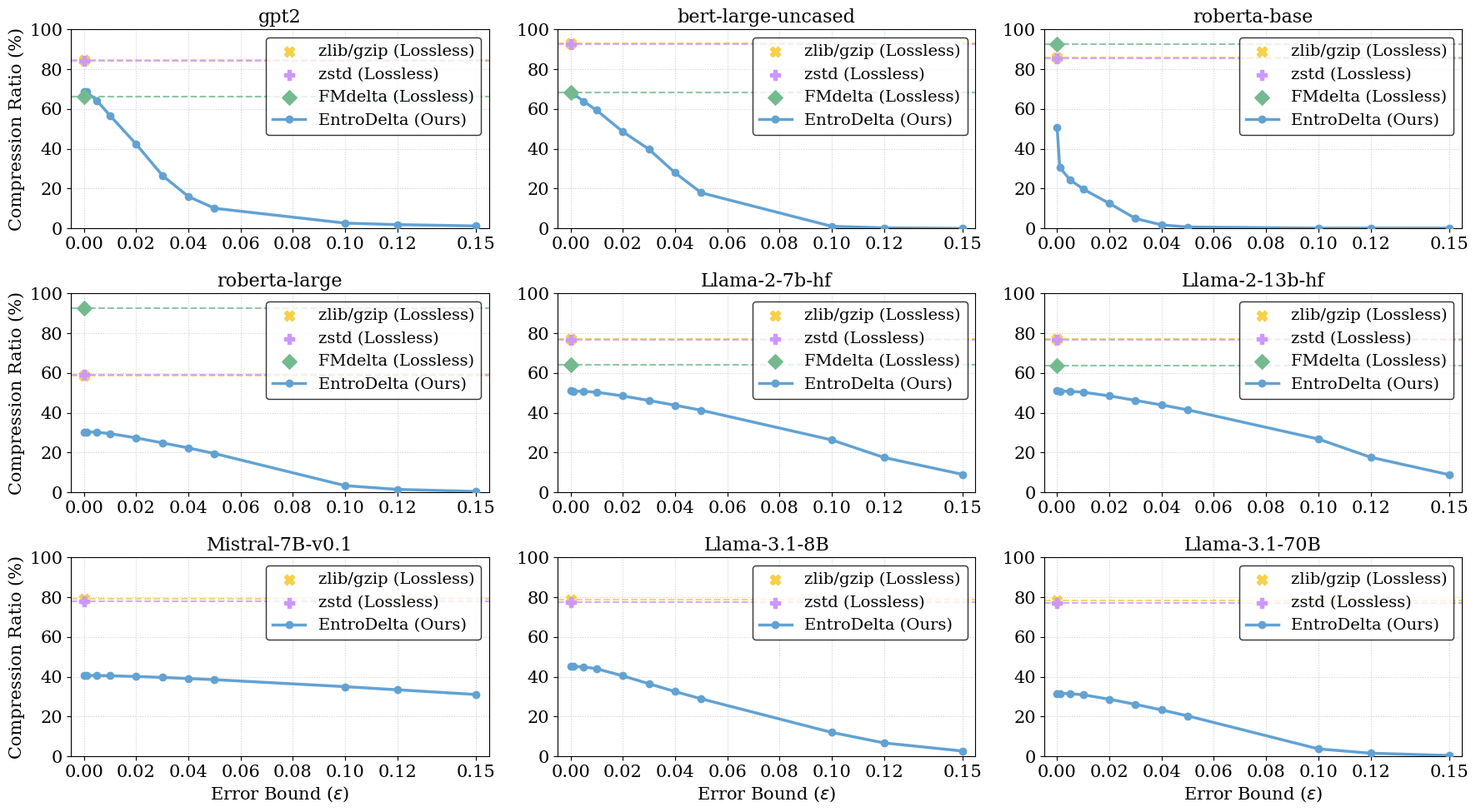

The matplotlib source for this figure:
import matplotlib.pyplot as plt
import numpy as np

def main():
    # 1. 核心数据配置区 (整合 9 个模型的数据，并将各自独立的基线数据合并到每个模型的字典中)
    models_data = [
        {
            "name": "gpt2",
            "rates": [0.0, 0.001, 0.005, 0.01, 0.02, 0.03, 0.04, 0.05, 0.1, 0.12, 0.15],
            "comp_ratios": [68.68, 68.65, 64.15, 56.69, 42.33, 26.65, 16.00, 10.13, 2.67, 1.91, 1.26],
            "color": "#62a2d3", "marker": "o",
            "baselines": [
                (84.44, "#F7CF49", "zlib/gzip (Lossless)", "X"),
                (84.36, "#cc98fd", "zstd (Lossless)", "P"),
                (66.38, "#75ba8f", "FMdelta (Lossless)", "D")
            ]
        },
        {
            "name": "bert-large-uncased",
            "rates": [0.0, 0.001, 0.005, 0.01, 0.02, 0.03, 0.04, 0.05, 0.1, 0.12, 0.15],
            "comp_ratios": [69.06, 67.69, 63.87, 59.34, 48.61, 39.80, 27.98, 17.92, 1.07, 0.29, 0.04],
            "color": "#62a2d3", "marker": "o",
            "baselines": [
                (92.84, "#F7CF49", "zlib/gzip (Lossless)", "X"),
                (92.77, "#cc98fd", "zstd (Lossless)", "P"),
                (68.23, "#75ba8f", "FMdelta (Lossless)", "D")
            ]
        },
        {
            "name": "roberta-base",
            "rates": [0.0, 0.001, 0.005, 0.01, 0.02, 0.03, 0.04, 0.05, 0.1, 0.12, 0.15],
            "comp_ratios": [50.79, 30.58, 24.40, 19.75, 12.58, 4.99, 1.80, 0.71, 0.17, 0.17, 0.15],
            "color": "#62a2d3", "marker": "o",
            "baselines": [
                (85.86, "#F7CF49", "zlib/gzip (Lossless)", "X"),
                (85.35, "#cc98fd", "zstd (Lossless)", "P"),
                (92.52, "#75ba8f", "FMdelta (Lossless)", "D")
            ]
        },
        {
            "name": "roberta-large",
            "rates": [0.0, 0.001, 0.005, 0.01, 0.02, 0.03, 0.04, 0.05, 0.1, 0.12, 0.15],
            "comp_ratios": [30.40, 30.40, 30.24, 29.55, 27.40, 24.91, 22.36, 19.54, 3.41, 1.53, 0.48],
            "color": "#62a2d3", "marker": "o",
            "baselines": [
                (58.70, "#F7CF49", "zlib/gzip (Lossless)", "X"),
                (59.04, "#cc98fd", "zstd (Lossless)", "P"),
                (92.53, "#75ba8f", "FMdelta (Lossless)", "D")
            ]
        },
        {
            "name": "Llama-2-7b-hf",
            "rates": [0.0, 0.001, 0.005, 0.01, 0.02, 0.03, 0.04, 0.05, 0.1, 0.12, 0.15],
            "comp_ratios": [50.96, 50.95, 50.76, 50.36, 48.48, 46.20, 43.82, 41.30, 26.38, 17.55, 9.09],
            "color": "#62a2d3", "marker": "o",
            "baselines": [
                (76.99, "#F7CF49", "zlib/gzip (Lossless)", "X"),
                (76.56, "#cc98fd", "zstd (Lossless)", "P"),
                (63.96, "#75ba8f", "FMdelta (Lossless)", "D")
            ]
        },
        {
            "name": "Llama-2-13b-hf",
            "rates": [0.0, 0.001, 0.005, 0.01, 0.02, 0.03, 0.04, 0.05, 0.1, 0.12, 0.15],
            "comp_ratios": [50.96, 50.95, 50.75, 50.36, 48.51, 46.26, 43.94, 41.50, 26.85, 17.68, 8.93],
            "color": "#62a2d3", "marker": "o",
            "baselines": [
                (76.95, "#F7CF49", "zlib/gzip (Lossless)", "X"),
                (76.49, "#cc98fd", "zstd (Lossless)", "P"),
                (63.93, "#75ba8f", "FMdelta (Lossless)", "D")
            ]
        },
        {
            "name": "Mistral-7B-v0.1",
            "rates": [0.0, 0.001, 0.005, 0.01, 0.02, 0.03, 0.04, 0.05, 0.1, 0.12, 0.15],
            "comp_ratios": [40.69, 40.68, 40.65, 40.54, 40.16, 39.70, 39.15, 38.57, 35.05, 33.49, 31.14],
            "color": "#62a2d3", "marker": "o",
            "baselines": [
                (79.17, "#F7CF49", "zlib/gzip (Lossless)", "X"),
                (77.84, "#cc98fd", "zstd (Lossless)", "P")
            ]
        },
        {
            "name": "Llama-3.1-8B",
            "rates": [0.0, 0.001, 0.005, 0.01, 0.02, 0.03, 0.04, 0.05, 0.1, 0.12, 0.15],
            "comp_ratios": [45.24, 45.22, 45.01, 44.04, 40.50, 36.53, 32.61, 28.96, 12.07, 6.79, 2.73],
            "color": "#62a2d3", "marker": "o",
            "baselines": [
                (78.94, "#F7CF49", "zlib/gzip (Lossless)", "X"),
                (77.54, "#cc98fd", "zstd (Lossless)", "P")
            ]
        },
        {
            "name": "Llama-3.1-70B",
            "rates": [0.0, 0.001, 0.005, 0.01, 0.02, 0.03, 0.04, 0.05, 0.1, 0.12, 0.15],
            "comp_ratios": [31.67, 31.66, 31.53, 30.97, 28.73, 26.17, 23.36, 20.37, 3.79, 1.63, 0.47],
            "color": "#62a2d3", "marker": "o",
            "baselines": [
                (78.56, "#F7CF49", "zlib/gzip (Lossless)", "X"),
                (76.99, "#cc98fd", "zstd (Lossless)", "P")
            ]
        }
    ]

    # 3. 全局学术排版样式设置 (保持不变)
    plt.rcParams.update({
        'font.size': 15,
        'axes.labelsize': 15,
        'axes.titlesize': 16,
        'xtick.labelsize': 15,
        'ytick.labelsize': 15,
        'legend.fontsize': 14,
        'font.family': 'serif',
    })

    # 创建 3x3 的画布，适当放大 figsize 以容纳 9 个模型
    fig, axes = plt.subplots(nrows=3, ncols=3, figsize=(18, 10), dpi=300)
    
    # 展平 axes 数组，方便用单个循环进行遍历
    axes = axes.flatten()

    # 4 & 5. 遍历 9 个模型并在各个子图中作图
    for i, data in enumerate(models_data):
        ax = axes[i]
        
        # 绘制该子图对应的独立单点基线 (水平虚线 + 起点散点)
        for comp_ratio, color, label, marker in data["baselines"]:
            ax.axhline(y=comp_ratio, color=color, linestyle='--', linewidth=1.5, alpha=0.8, zorder=1)
            ax.scatter(0.0, comp_ratio, color=color, marker=marker, s=80, label=label, zorder=4)

        # 绘制该子图对应的 Ours 曲线
        ax.plot(data["rates"], data["comp_ratios"], 
                marker=data["marker"], markersize=6, linestyle='-', linewidth=2.5, 
                color=data["color"], label="EntroDelta (Ours)", zorder=3)

        # 7. 图表细节与坐标轴美化
        ax.set_title(data["name"])
        
        # ⭐ 核心修改点：只控制标签文本显示，不隐藏刻度数字
        # 仅最下一排 (索引 6, 7, 8) 显示 X 轴标签
        if i >= 6:
            ax.set_xlabel(r'Error Bound ($\epsilon$)')
            
        # 仅最左一列 (索引 0, 3, 6) 显示 Y 轴标签
        if i % 3 == 0:
            ax.set_ylabel('Compression Ratio (%)')

        # 设置 X 轴的范围与刻度 (0.0 到 0.15) (保持不变)
        ax.set_xlim(-0.005, 0.155)
        ax.set_xticks([0.0, 0.02, 0.04, 0.06, 0.08, 0.10, 0.12, 0.15])
        
        # 统一的 Y 轴高度调整到了 100
        ax.set_ylim(0, 100)

        # 开启网格线，透明度调低以免喧宾夺主 (保持不变)
        ax.grid(True, linestyle=':', alpha=0.6)

        # 图例设置 (将图例放在右上角)
        ax.legend(loc='upper right', frameon=True, shadow=False, edgecolor='black', ncol=1)

    # 自动调整子图间距，防止坐标轴文字与标题重叠
    plt.tight_layout()

    # 8. 导出与保存
    output_filename = 'compression_ratio_9_models.pdf'
    plt.savefig(output_filename, format='pdf', bbox_inches='tight')
    print(f"✅ 图表已成功生成并保存为: {output_filename}")

if __name__ == "__main__":
    main()
